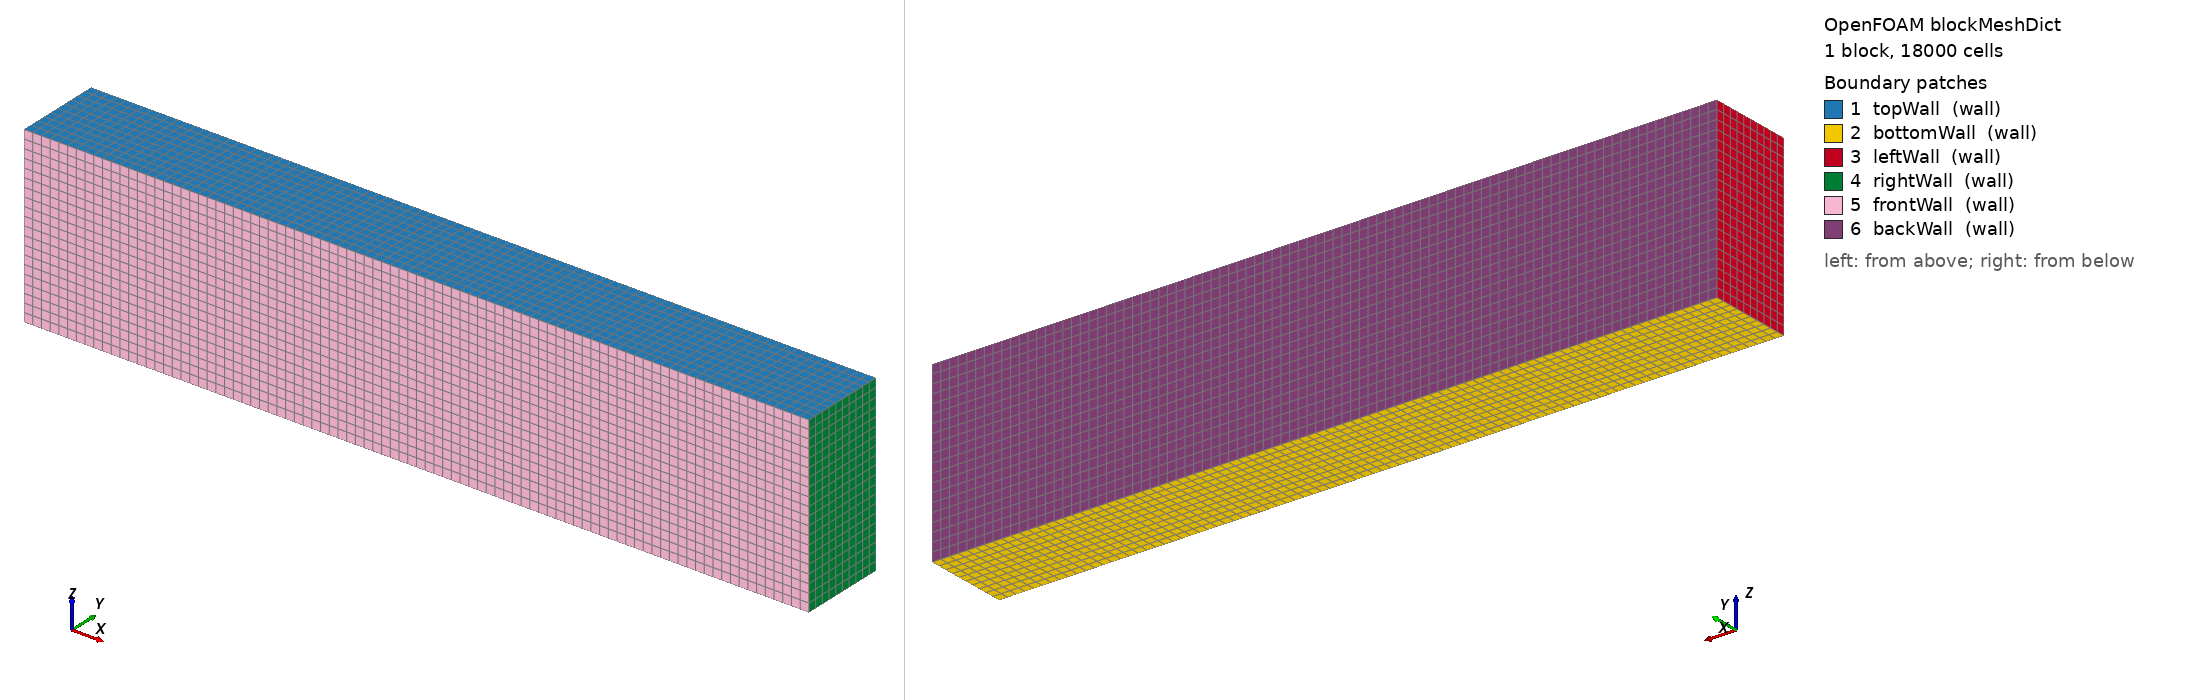

OpenFOAM case: the mesh blockMesh builds from blockMeshDict, 1 block(s), 18000 cells. Boundary patches (legend numbers): 1 topWall (wall), 2 bottomWall (wall), 3 leftWall (wall), 4 rightWall (wall), 5 frontWall (wall), 6 backWall (wall). Left view from above one corner, right view from below the opposite corner. Boundary conditions: 6 field file(s) under 0/; 6 of 6 drawn patches have an entry in a shipped field file.

=== system/blockMeshDict ===
FoamFile
{
    version     2.0;
    format      ascii;
    class       dictionary;
    object      blockMeshDict;
}
// * * * * * * * * * * * * * * * * * * * * * * * * * * * * * * * * * * * * * //

scale   1;

vertices
(
    (0 0 0)     // 0
    (9 0 0)     // 1
    (9 1 0)     // 2
    (0 1 0)     // 3
    (0 0 2)     // 4
    (9 0 2)     // 5
    (9 1 2)     // 6
    (0 1 2)     // 7
);

blocks
(
    hex (0 1 2 3 4 5 6 7) (90 10 20) simpleGrading (1 1 1)
);

edges
(
);

boundary
(
    topWall
    {
        type wall;
        faces
        (
            (4 5 6 7)
        );
    }
    bottomWall
    {
        type wall;
        faces
        (
            (0 3 2 1)
        );
    }
    leftWall
    {
        type wall;
        faces
        (
            (0 4 7 3)
        );
    }
    rightWall
    {
        type wall;
        faces
        (
            (1 2 6 5)
        );
    }
    frontWall
    {
        type wall;
        faces
        (
            (0 1 5 4)
        );
    }
    backWall
    {
        type wall;
        faces
        (
            (3 7 6 2)
        );
    }
);

mergePatchPairs
(
);

// ************************************************************************* //

=== system/controlDict ===
FoamFile
{
    version     2.0;
    format      ascii;
    class       dictionary;
    object      controlDict;
}
// * * * * * * * * * * * * * * * * * * * * * * * * * * * * * * * * * * * * * //

application     buoyantFoam;

startFrom       startTime;

startTime       0;

stopAt          endTime;

endTime         1000;

deltaT          1;

writeControl    timeStep;

writeInterval   50;

purgeWrite      0;

writeFormat     ascii;

writePrecision  6;

writeCompression off;

timeFormat      general;

timePrecision   6;

runTimeModifiable true;

adjustTimeStep  no;

maxCo           1;

maxAlphaCo      1;

maxDeltaT       1;

// ************************************************************************* //

=== 0/T ===
FoamFile
{
    version     2.0;
    format      ascii;
    class       volScalarField;
    object      T;
}
// * * * * * * * * * * * * * * * * * * * * * * * * * * * * * * * * * * * * * //

dimensions      [0 0 0 1 0 0 0];

internalField   uniform 300;

boundaryField
{
    topWall
    {
        type            fixedValue;
        value           uniform 301;
    }

    bottomWall
    {
        type            fixedValue;
        value           uniform 300;
    }

    leftWall
    {
        type            zeroGradient;
    }

    rightWall
    {
        type            zeroGradient;
    }

    frontWall
    {
        type            zeroGradient;
    }

    backWall
    {
        type            zeroGradient;
    }
}

// ************************************************************************* //

=== 0/U ===
FoamFile
{
    version     2.0;
    format      ascii;
    class       volVectorField;
    object      U;
}
// * * * * * * * * * * * * * * * * * * * * * * * * * * * * * * * * * * * * * //

dimensions      [0 1 -1 0 0 0 0];

internalField   uniform (0 0 0);

boundaryField
{
    topWall
    {
        type            noSlip;
    }

    bottomWall
    {
        type            noSlip;
    }

    leftWall
    {
        type            noSlip;
    }

    rightWall
    {
        type            noSlip;
    }

    frontWall
    {
        type            noSlip;
    }

    backWall
    {
        type            noSlip;
    }
}

// ************************************************************************* //

=== 0/epsilon ===
FoamFile
{
    version     2.0;
    format      ascii;
    class       volScalarField;
    object      epsilon;
}
// * * * * * * * * * * * * * * * * * * * * * * * * * * * * * * * * * * * * * //

dimensions      [0 2 -3 0 0 0 0];

internalField   uniform 0.01;

boundaryField
{
    topWall
    {
        type            epsilonWallFunction;
        value           uniform 0.01;
    }

    bottomWall
    {
        type            epsilonWallFunction;
        value           uniform 0.01;
    }

    leftWall
    {
        type            epsilonWallFunction;
        value           uniform 0.01;
    }

    rightWall
    {
        type            epsilonWallFunction;
        value           uniform 0.01;
    }

    frontWall
    {
        type            epsilonWallFunction;
        value           uniform 0.01;
    }

    backWall
    {
        type            epsilonWallFunction;
        value           uniform 0.01;
    }
}

// ************************************************************************* //

=== 0/nut ===
FoamFile
{
    version     2.0;
    format      ascii;
    class       volScalarField;
    object      nut;
}
// * * * * * * * * * * * * * * * * * * * * * * * * * * * * * * * * * * * * * //

dimensions      [0 2 -1 0 0 0 0];

internalField   uniform 0;

boundaryField
{
    topWall
    {
        type            calculated;
        value           uniform 0;
    }

    bottomWall
    {
        type            calculated;
        value           uniform 0;
    }

    leftWall
    {
        type            calculated;
        value           uniform 0;
    }

    rightWall
    {
        type            calculated;
        value           uniform 0;
    }

    frontWall
    {
        type            calculated;
        value           uniform 0;
    }

    backWall
    {
        type            calculated;
        value           uniform 0;
    }
}

// ************************************************************************* //

=== 0/p ===
FoamFile
{
    version     2.0;
    format      ascii;
    class       volScalarField;
    object      p;
}
// * * * * * * * * * * * * * * * * * * * * * * * * * * * * * * * * * * * * * //

dimensions      [1 -1 -2 0 0 0 0];

internalField   uniform 100000;

boundaryField
{
    topWall
    {
        type            calculated;
        value           $internalField;
    }

    bottomWall
    {
        type            calculated;
        value           $internalField;
    }

    leftWall
    {
        type            calculated;
        value           $internalField;
    }

    rightWall
    {
        type            calculated;
        value           $internalField;
    }

    frontWall
    {
        type            calculated;
        value           $internalField;
    }

    backWall
    {
        type            calculated;
        value           $internalField;
    }
}

// ************************************************************************* //

=== 0/p_rgh ===
FoamFile
{
    version     2.0;
    format      ascii;
    class       volScalarField;
    object      p_rgh;
}
// * * * * * * * * * * * * * * * * * * * * * * * * * * * * * * * * * * * * * //

dimensions      [1 -1 -2 0 0 0 0];

internalField   uniform 100000;

boundaryField
{
    topWall
    {
        type            fixedFluxPressure;
        value           uniform 100000;
    }

    bottomWall
    {
        type            fixedFluxPressure;
        value           uniform 100000;
    }

    leftWall
    {
        type            fixedFluxPressure;
        value           uniform 100000;
    }

    rightWall
    {
        type            fixedFluxPressure;
        value           uniform 100000;
    }

    frontWall
    {
        type            fixedFluxPressure;
        value           uniform 100000;
    }

    backWall
    {
        type            fixedFluxPressure;
        value           uniform 100000;
    }
}

// ************************************************************************* //
